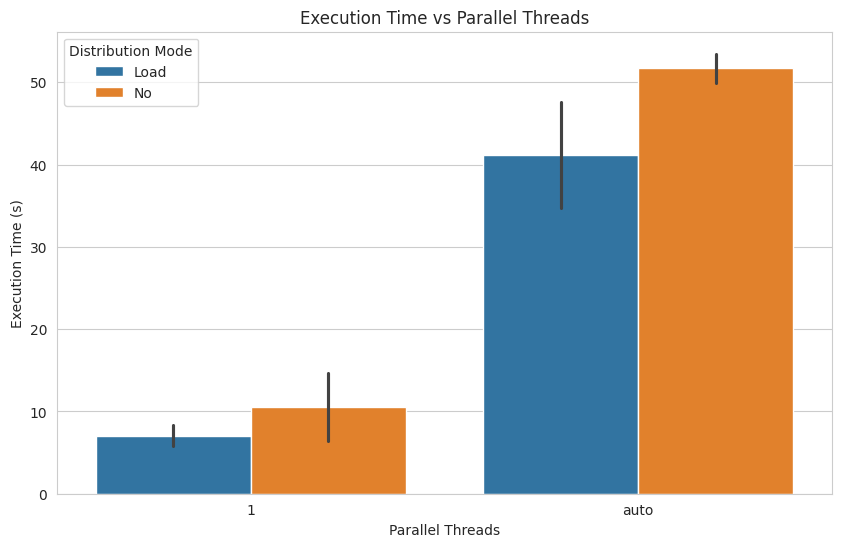
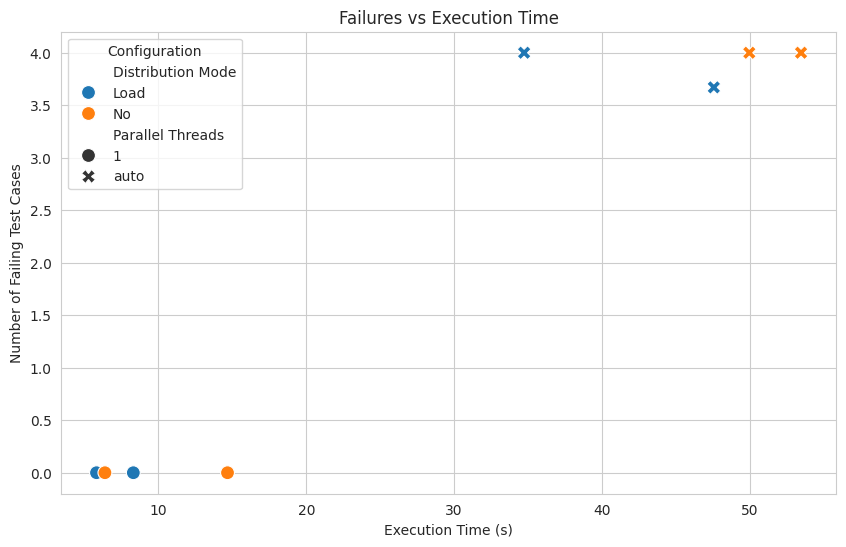

Source code (Python) for these figures, in order:
import matplotlib.pyplot as plt
import seaborn as sns
import pandas as pd

# Data from the table
data = [
    ["Load", 1, 1, 5.81, 0],
    ["Load", "auto", 1, 8.3, 0],
    ["Load", 1, "auto", 34.73, 4],
    ["Load", "auto", "auto", 47.56, 3.67],  # Averaged failures
    ["No", 1, 1, 6.38, 0],
    ["No", "auto", 1, 14.67, 0],
    ["No", 1, "auto", 49.96, 4],
    ["No", "auto", "auto", 53.46, 4],
]

# Convert data to a DataFrame
df = pd.DataFrame(data, columns=["Distribution Mode", "Worker Processes (n)", "Parallel Threads", "Execution Time (s)", "Failures"])

# Set Seaborn style
sns.set_style("whitegrid")

# --- Bar Plot: Execution Time ---
plt.figure(figsize=(10, 6))
sns.barplot(data=df, x="Parallel Threads", y="Execution Time (s)", hue="Distribution Mode", dodge=True)
plt.title("Execution Time vs Parallel Threads")
plt.ylabel("Execution Time (s)")
plt.xlabel("Parallel Threads")
plt.legend(title="Distribution Mode")
plt.show()

# --- Scatter Plot: Failures vs Execution Time ---
plt.figure(figsize=(10, 6))
sns.scatterplot(data=df, x="Execution Time (s)", y="Failures", hue="Distribution Mode", style="Parallel Threads", s=100)
plt.title("Failures vs Execution Time")
plt.ylabel("Number of Failing Test Cases")
plt.xlabel("Execution Time (s)")
plt.legend(title="Configuration")
plt.show()
